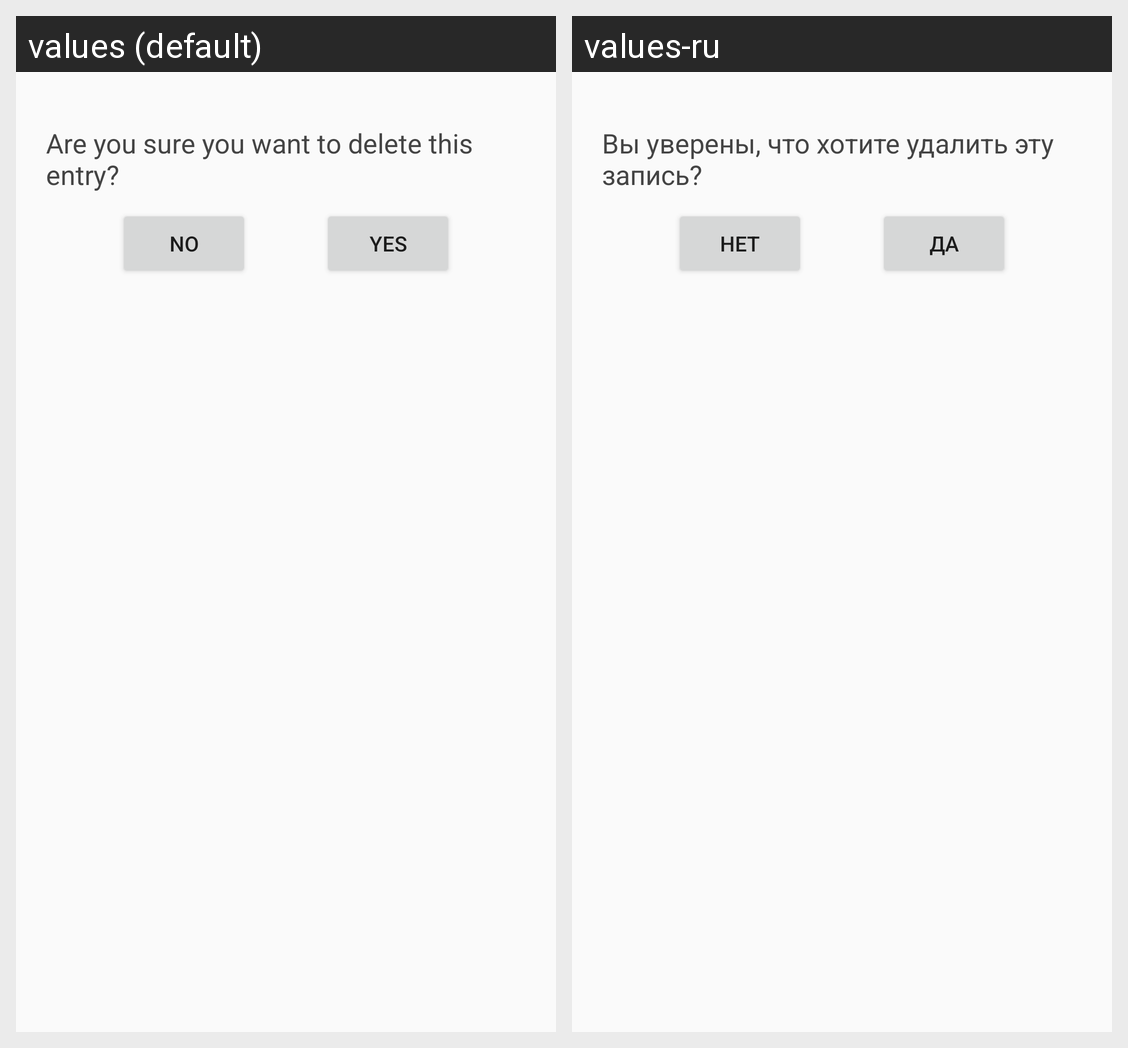

The same Android screen rendered under two of its app's locales, left to right. List the strings drawn on it with the default value and each locale's translation.
Android screen res/layout/dialog_confirmation_debt_item.xml rendered under 2 locales, left to right: values (default), values-ru. Device: Nexus 5 (rendered at 1080×1920; each locale shown at half size, 540×960, under a caption strip naming it); theme AppTheme.
Strings drawn on this screen, with the default value and each locale's value (text and hints the layout hard-codes, and strings that could not be matched under every locale, appear in the picture but are not listed):

dialogRemove_tvContent
  values: Are you sure you want to delete this entry?
  values-ru: Вы уверены, что хотите удалить эту запись?

dialogRemove_bNo
  values: No
  values-ru: Нет

dialogRemove_bYes
  values: Yes
  values-ru: Да
